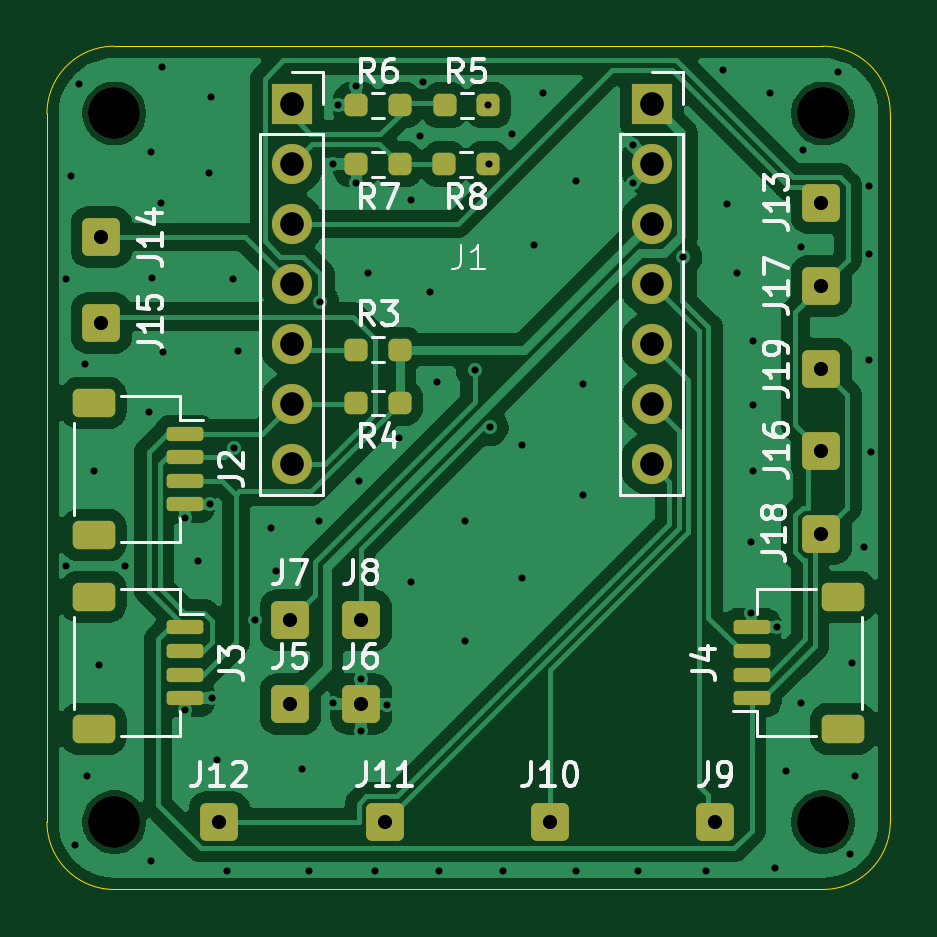
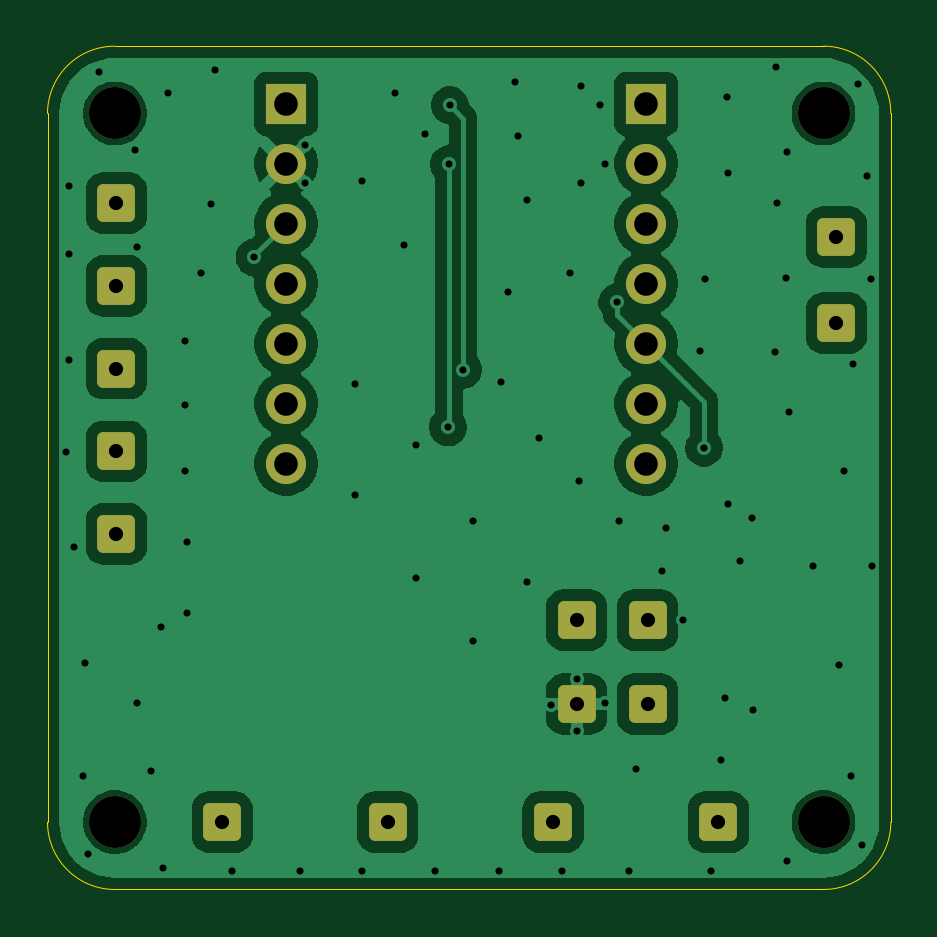
Circuit board: 11 layer files. Board 35.7 x 35.7 mm.
- bottom_copper: drone-receiver-board-B_Cu.gbr (59287 bytes)
- bottom_mask: drone-receiver-board-B_Mask.gbr (2529 bytes)
- paste: drone-receiver-board-B_Paste.gbr (463 bytes)
- bottom_silk: drone-receiver-board-B_Silkscreen.gbr (464 bytes)
- outline: drone-receiver-board-Edge_Cuts.gbr (995 bytes)
- top_copper: drone-receiver-board-F_Cu.gbr (78966 bytes)
- top_mask: drone-receiver-board-F_Mask.gbr (4142 bytes)
- paste: drone-receiver-board-F_Paste.gbr (2601 bytes)
- top_silk: drone-receiver-board-F_Silkscreen.gbr (30657 bytes)
- drill: drone-receiver-board-NPTH.drl (393 bytes)
- drill: drone-receiver-board-PTH.drl (2215 bytes)

=== bottom_copper: drone-receiver-board-B_Cu.gbr (59287 bytes, source omitted) ===
=== bottom_mask: drone-receiver-board-B_Mask.gbr (2529 bytes, source withheld) ===
=== paste: drone-receiver-board-B_Paste.gbr ===
%TF.GenerationSoftware,KiCad,Pcbnew,9.0.7*%
%TF.CreationDate,2026-02-16T17:50:48-05:00*%
%TF.ProjectId,drone-receiver-board,64726f6e-652d-4726-9563-65697665722d,rev?*%
%TF.SameCoordinates,Original*%
%TF.FileFunction,Paste,Bot*%
%TF.FilePolarity,Positive*%
%FSLAX46Y46*%
G04 Gerber Fmt 4.6, Leading zero omitted, Abs format (unit mm)*
G04 Created by KiCad (PCBNEW 9.0.7) date 2026-02-16 17:50:48*
%MOMM*%
%LPD*%
G01*
G04 APERTURE LIST*
G04 APERTURE END LIST*
M02*

=== bottom_silk: drone-receiver-board-B_Silkscreen.gbr ===
%TF.GenerationSoftware,KiCad,Pcbnew,9.0.7*%
%TF.CreationDate,2026-02-16T17:50:49-05:00*%
%TF.ProjectId,drone-receiver-board,64726f6e-652d-4726-9563-65697665722d,rev?*%
%TF.SameCoordinates,Original*%
%TF.FileFunction,Legend,Bot*%
%TF.FilePolarity,Positive*%
%FSLAX46Y46*%
G04 Gerber Fmt 4.6, Leading zero omitted, Abs format (unit mm)*
G04 Created by KiCad (PCBNEW 9.0.7) date 2026-02-16 17:50:49*
%MOMM*%
%LPD*%
G01*
G04 APERTURE LIST*
G04 APERTURE END LIST*
M02*

=== outline: drone-receiver-board-Edge_Cuts.gbr ===
%TF.GenerationSoftware,KiCad,Pcbnew,9.0.7*%
%TF.CreationDate,2026-02-16T17:50:50-05:00*%
%TF.ProjectId,drone-receiver-board,64726f6e-652d-4726-9563-65697665722d,rev?*%
%TF.SameCoordinates,Original*%
%TF.FileFunction,Profile,NP*%
%FSLAX46Y46*%
G04 Gerber Fmt 4.6, Leading zero omitted, Abs format (unit mm)*
G04 Created by KiCad (PCBNEW 9.0.7) date 2026-02-16 17:50:50*
%MOMM*%
%LPD*%
G01*
G04 APERTURE LIST*
%TA.AperFunction,Profile*%
%ADD10C,0.050000*%
%TD*%
G04 APERTURE END LIST*
D10*
X141600000Y-92750000D02*
G75*
G02*
X138750000Y-95600000I-2850000J0D01*
G01*
X138750000Y-59900000D02*
G75*
G02*
X141600000Y-62750000I0J-2850000D01*
G01*
X141600000Y-92750000D02*
X141600000Y-62750000D01*
X108750000Y-95600000D02*
X138750000Y-95600000D01*
X108750000Y-95600000D02*
G75*
G02*
X105900000Y-92750000I0J2850000D01*
G01*
X105900000Y-62750000D02*
G75*
G02*
X108750000Y-59900000I2850000J0D01*
G01*
X138750000Y-59900000D02*
X108750000Y-59900000D01*
X105900000Y-62750000D02*
X105900000Y-92750000D01*
M02*

=== top_copper: drone-receiver-board-F_Cu.gbr (78966 bytes, source omitted) ===
=== top_mask: drone-receiver-board-F_Mask.gbr ===
%TF.GenerationSoftware,KiCad,Pcbnew,9.0.7*%
%TF.CreationDate,2026-02-16T17:50:49-05:00*%
%TF.ProjectId,drone-receiver-board,64726f6e-652d-4726-9563-65697665722d,rev?*%
%TF.SameCoordinates,Original*%
%TF.FileFunction,Soldermask,Top*%
%TF.FilePolarity,Negative*%
%FSLAX46Y46*%
G04 Gerber Fmt 4.6, Leading zero omitted, Abs format (unit mm)*
G04 Created by KiCad (PCBNEW 9.0.7) date 2026-02-16 17:50:49*
%MOMM*%
%LPD*%
G01*
G04 APERTURE LIST*
G04 Aperture macros list*
%AMRoundRect*
0 Rectangle with rounded corners*
0 $1 Rounding radius*
0 $2 $3 $4 $5 $6 $7 $8 $9 X,Y pos of 4 corners*
0 Add a 4 corners polygon primitive as box body*
4,1,4,$2,$3,$4,$5,$6,$7,$8,$9,$2,$3,0*
0 Add four circle primitives for the rounded corners*
1,1,$1+$1,$2,$3*
1,1,$1+$1,$4,$5*
1,1,$1+$1,$6,$7*
1,1,$1+$1,$8,$9*
0 Add four rect primitives between the rounded corners*
20,1,$1+$1,$2,$3,$4,$5,0*
20,1,$1+$1,$4,$5,$6,$7,0*
20,1,$1+$1,$6,$7,$8,$9,0*
20,1,$1+$1,$8,$9,$2,$3,0*%
G04 Aperture macros list end*
%ADD10RoundRect,0.237500X-0.250000X-0.237500X0.250000X-0.237500X0.250000X0.237500X-0.250000X0.237500X0*%
%ADD11RoundRect,0.250000X-0.550000X-0.550000X0.550000X-0.550000X0.550000X0.550000X-0.550000X0.550000X0*%
%ADD12RoundRect,0.150000X-0.625000X0.150000X-0.625000X-0.150000X0.625000X-0.150000X0.625000X0.150000X0*%
%ADD13RoundRect,0.250000X-0.650000X0.350000X-0.650000X-0.350000X0.650000X-0.350000X0.650000X0.350000X0*%
%ADD14C,2.200000*%
%ADD15RoundRect,0.237500X0.250000X0.237500X-0.250000X0.237500X-0.250000X-0.237500X0.250000X-0.237500X0*%
%ADD16RoundRect,0.250000X-0.550000X0.550000X-0.550000X-0.550000X0.550000X-0.550000X0.550000X0.550000X0*%
%ADD17R,1.700000X1.700000*%
%ADD18C,1.700000*%
%ADD19RoundRect,0.150000X0.625000X-0.150000X0.625000X0.150000X-0.625000X0.150000X-0.625000X-0.150000X0*%
%ADD20RoundRect,0.250000X0.650000X-0.350000X0.650000X0.350000X-0.650000X0.350000X-0.650000X-0.350000X0*%
G04 APERTURE END LIST*
D10*
%TO.C,R6*%
X119000000Y-62400000D03*
X120825000Y-62400000D03*
%TD*%
D11*
%TO.C,J12*%
X113200000Y-92750000D03*
%TD*%
D12*
%TO.C,J2*%
X111750000Y-76300000D03*
X111750000Y-77300000D03*
X111750000Y-78300000D03*
X111750000Y-79300000D03*
D13*
X107875000Y-75000000D03*
X107875000Y-80600000D03*
%TD*%
D10*
%TO.C,R7*%
X119000000Y-64900000D03*
X120825000Y-64900000D03*
%TD*%
D11*
%TO.C,J14*%
X108204000Y-67978000D03*
%TD*%
D12*
%TO.C,J3*%
X111750000Y-84500000D03*
X111750000Y-85500000D03*
X111750000Y-86500000D03*
X111750000Y-87500000D03*
D13*
X107875000Y-83200000D03*
X107875000Y-88800000D03*
%TD*%
D11*
%TO.C,J11*%
X120200000Y-92750000D03*
%TD*%
%TO.C,J8*%
X119200000Y-84200000D03*
%TD*%
%TO.C,J13*%
X138684000Y-66548000D03*
%TD*%
D14*
%TO.C,H4*%
X138750000Y-92750000D03*
%TD*%
D15*
%TO.C,R4*%
X120825000Y-75000000D03*
X119000000Y-75000000D03*
%TD*%
D10*
%TO.C,R8*%
X122725000Y-64900000D03*
X124550000Y-64900000D03*
%TD*%
D16*
%TO.C,J19*%
X138684000Y-73548000D03*
%TD*%
D15*
%TO.C,R3*%
X120825000Y-72750000D03*
X119000000Y-72750000D03*
%TD*%
D11*
%TO.C,J16*%
X138684000Y-77048000D03*
%TD*%
%TO.C,J7*%
X116200000Y-84200000D03*
%TD*%
D17*
%TO.C,J1*%
X116260000Y-62340000D03*
D18*
X116260000Y-64880000D03*
X116260000Y-67420000D03*
X116260000Y-69960000D03*
X116260000Y-72500000D03*
X116260000Y-75040000D03*
X116260000Y-77580000D03*
X131500000Y-77580000D03*
X131500000Y-75040000D03*
X131500000Y-72500000D03*
X131500000Y-69960000D03*
X131500000Y-67420000D03*
X131500000Y-64880000D03*
D17*
X131500000Y-62340000D03*
%TD*%
D14*
%TO.C,H1*%
X108750000Y-62750000D03*
%TD*%
D19*
%TO.C,J4*%
X135725000Y-87500000D03*
X135725000Y-86500000D03*
X135725000Y-85500000D03*
X135725000Y-84500000D03*
D20*
X139600000Y-88800000D03*
X139600000Y-83200000D03*
%TD*%
D14*
%TO.C,H2*%
X138750000Y-62750000D03*
%TD*%
D11*
%TO.C,J6*%
X119200000Y-87750000D03*
%TD*%
D14*
%TO.C,H3*%
X108750000Y-92750000D03*
%TD*%
D11*
%TO.C,J18*%
X138684000Y-80548000D03*
%TD*%
D16*
%TO.C,J17*%
X138684000Y-70048000D03*
%TD*%
D11*
%TO.C,J5*%
X116200000Y-87750000D03*
%TD*%
%TO.C,J9*%
X134200000Y-92750000D03*
%TD*%
D10*
%TO.C,R5*%
X122750000Y-62400000D03*
X124575000Y-62400000D03*
%TD*%
D11*
%TO.C,J10*%
X127200000Y-92750000D03*
%TD*%
%TO.C,J15*%
X108204000Y-71628000D03*
%TD*%
M02*

=== paste: drone-receiver-board-F_Paste.gbr (2601 bytes, source withheld) ===
=== top_silk: drone-receiver-board-F_Silkscreen.gbr (30657 bytes, source omitted) ===
=== drill: drone-receiver-board-NPTH.drl ===
M48
; DRILL file {KiCad 9.0.7} date 2026-02-16T17:50:54-0500
; FORMAT={-:-/ absolute / metric / decimal}
; #@! TF.CreationDate,2026-02-16T17:50:54-05:00
; #@! TF.GenerationSoftware,Kicad,Pcbnew,9.0.7
; #@! TF.FileFunction,NonPlated,1,2,NPTH
FMAT,2
METRIC
; #@! TA.AperFunction,NonPlated,NPTH,ComponentDrill
T1C2.200
%
G90
G05
T1
X108.75Y-62.75
X108.75Y-92.75
X138.75Y-62.75
X138.75Y-92.75
M30

=== drill: drone-receiver-board-PTH.drl ===
M48
; DRILL file {KiCad 9.0.7} date 2026-02-16T17:50:54-0500
; FORMAT={-:-/ absolute / metric / decimal}
; #@! TF.CreationDate,2026-02-16T17:50:54-05:00
; #@! TF.GenerationSoftware,Kicad,Pcbnew,9.0.7
; #@! TF.FileFunction,Plated,1,2,PTH
FMAT,2
METRIC
; #@! TA.AperFunction,Plated,PTH,ViaDrill
T1C0.300
; #@! TA.AperFunction,Plated,PTH,ComponentDrill
T2C0.600
; #@! TA.AperFunction,Plated,PTH,ComponentDrill
T3C1.000
%
G90
G05
T1
X106.7Y-81.9
X106.725Y-69.775
X106.9Y-65.4
X107.1Y-93.7
X107.275Y-61.5
X107.5Y-73.375
X107.6Y-90.8
X107.9Y-77.9
X108.1Y-86.1
X109.2Y-81.9
X110.225Y-75.4
X110.3Y-64.4
X110.3Y-94.4
X110.35Y-69.725
X110.725Y-66.55
X110.75Y-60.775
X110.8Y-72.85
X111.75Y-88.0
X111.76Y-79.865
X112.3Y-81.7
X112.775Y-65.25
X112.8Y-79.3
X112.825Y-62.05
X112.9Y-87.5
X113.1Y-90.1
X113.5Y-94.8
X113.775Y-69.775
X113.8Y-76.9
X113.975Y-72.8
X114.7Y-84.2
X115.4Y-80.3
X115.6Y-82.1
X116.7Y-90.5
X117.0Y-94.8
X117.4Y-80.0
X117.475Y-70.749
X118.0Y-64.9
X118.0Y-87.7
X118.2Y-62.4
X119.0Y-61.6
X119.0Y-65.7
X119.1Y-78.3
X119.2Y-86.7
X119.2Y-88.9
X119.5Y-69.5
X119.8Y-94.8
X120.3Y-87.8
X120.8Y-76.5
X121.3Y-66.4
X121.3Y-82.6
X121.7Y-63.7
X121.8Y-61.4
X122.1Y-70.3
X122.4Y-74.1
X122.5Y-94.8
X123.6Y-80.0
X123.6Y-85.1
X124.0Y-73.6
X124.575Y-62.4
X124.6Y-64.9
X124.64Y-76.04
X125.2Y-94.8
X125.6Y-63.6
X126.0Y-76.8
X126.0Y-82.4
X126.5Y-68.3
X126.9Y-61.9
X128.3Y-65.6
X128.3Y-94.8
X128.6Y-74.2
X128.6Y-78.9
X130.7Y-64.1
X130.7Y-65.7
X130.9Y-94.8
X132.84Y-68.84
X133.8Y-94.8
X134.5Y-60.9
X134.7Y-66.6
X135.1Y-69.5
X135.7Y-80.9
X135.7Y-83.9
X135.8Y-72.4
X135.8Y-75.1
X135.8Y-77.9
X136.5Y-61.9
X136.7Y-94.7
X136.8Y-84.5
X137.2Y-90.6
X137.8Y-68.4
X137.8Y-87.7
X137.9Y-64.3
X139.4Y-61.0
X139.9Y-94.1
X140.0Y-86.0
X140.1Y-90.8
X140.5Y-81.1
X140.7Y-65.8
X140.7Y-68.7
X140.7Y-73.2
X140.8Y-77.1
T2
X108.204Y-67.978
X108.204Y-71.628
X113.2Y-92.75
X116.2Y-84.2
X116.2Y-87.75
X119.2Y-84.2
X119.2Y-87.75
X120.2Y-92.75
X127.2Y-92.75
X134.2Y-92.75
X138.684Y-66.548
X138.684Y-70.048
X138.684Y-73.548
X138.684Y-77.048
X138.684Y-80.548
T3
X116.26Y-62.34
X116.26Y-64.88
X116.26Y-67.42
X116.26Y-69.96
X116.26Y-72.5
X116.26Y-75.04
X116.26Y-77.58
X131.5Y-62.34
X131.5Y-64.88
X131.5Y-67.42
X131.5Y-69.96
X131.5Y-72.5
X131.5Y-75.04
X131.5Y-77.58
M30
